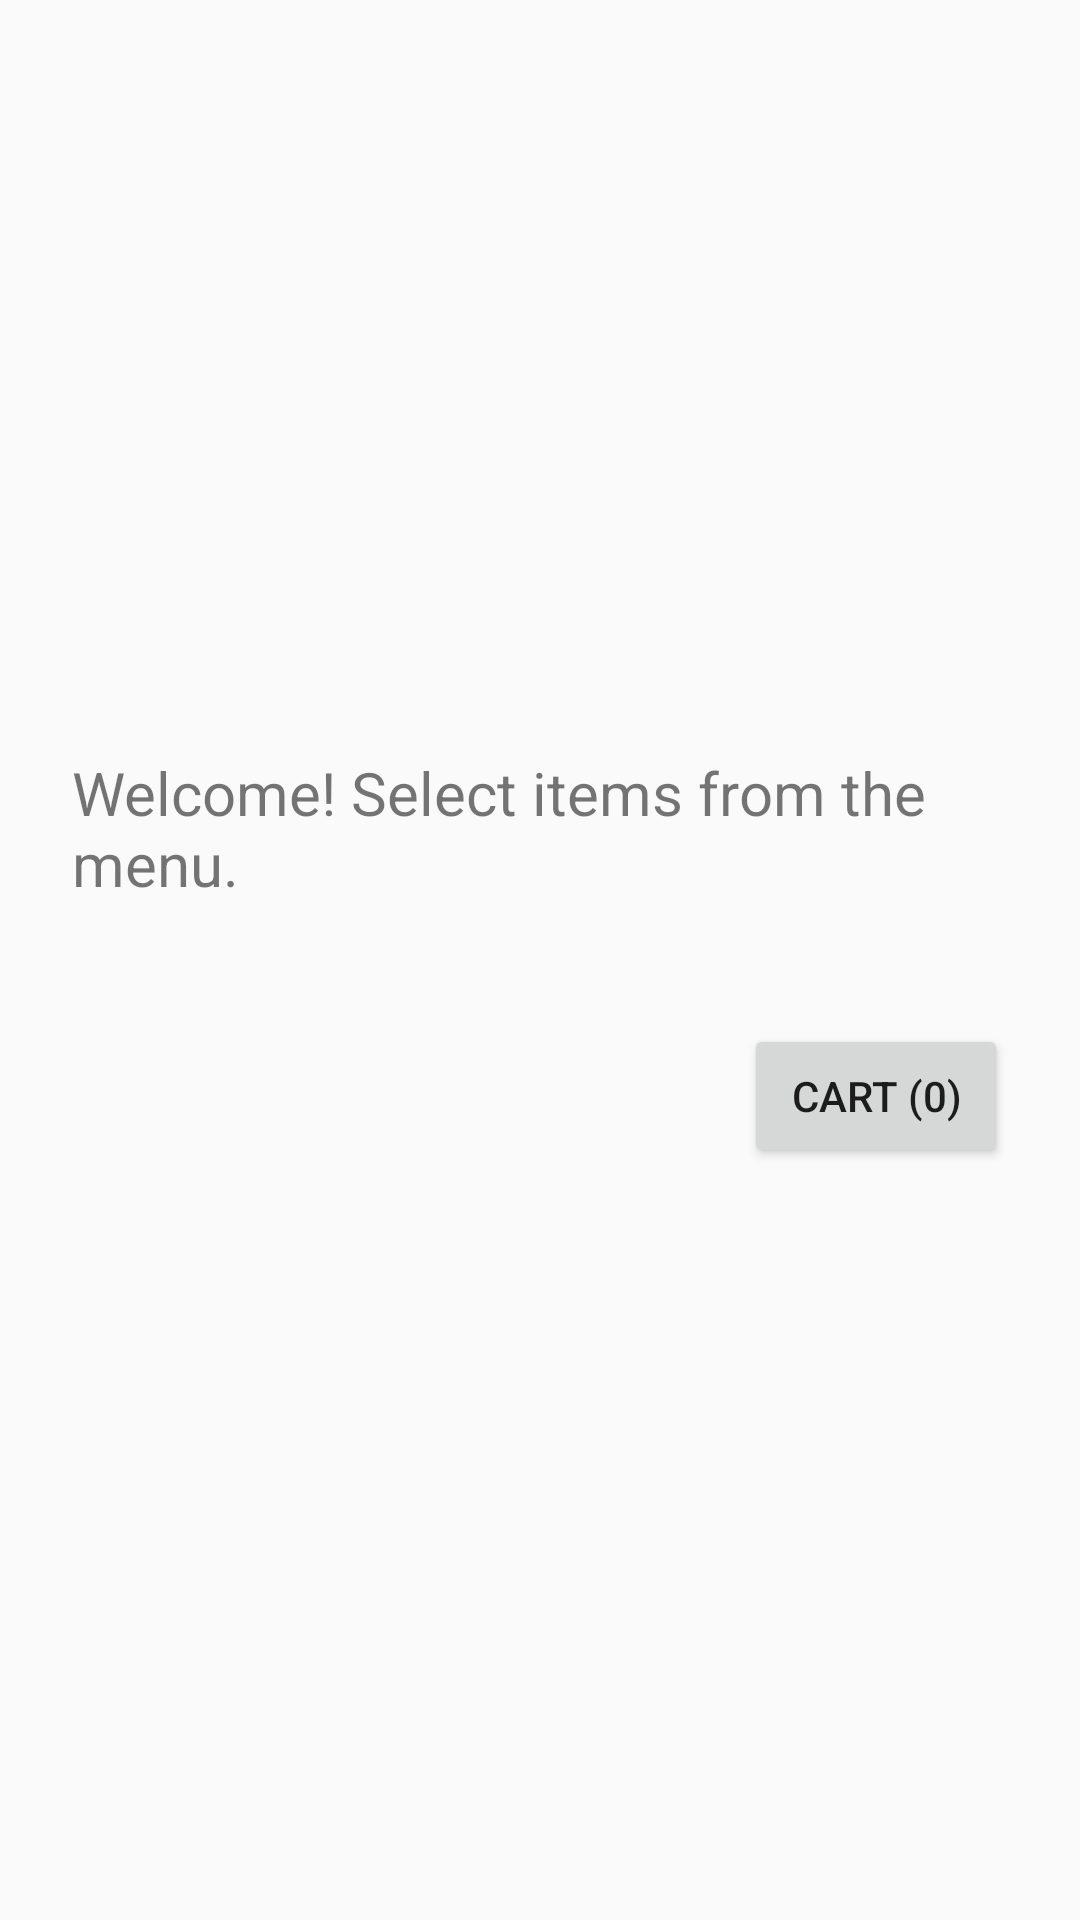

Write the Android layout XML for this screen, with the resource values it uses.
<!-- AndroidManifest.xml: activity theme Theme.AppCompat.Light.NoActionBar -->
<!-- res/layout/activity_main.xml -->
<LinearLayout
    xmlns:android="http://schemas.android.com/apk/res/android"
    android:layout_width="match_parent"
    android:layout_height="match_parent"
    android:orientation="vertical"
    android:padding="24dp"
    android:gravity="center">

    <TextView
        android:id="@+id/textWelcome"
        android:layout_width="wrap_content"
        android:layout_height="wrap_content"
        android:text="Welcome! Select items from the menu."
        android:textSize="20sp"
        android:layout_gravity="center"/>

    <ListView
        android:id="@+id/listViewMenu"
        android:layout_width="match_parent"
        android:layout_height="wrap_content"
        android:layout_marginTop="16dp"/>

    <Button
        android:id="@+id/buttonCart"
        android:layout_width="wrap_content"
        android:layout_height="wrap_content"
        android:text="Cart (0)"
        android:layout_gravity="end"
        android:layout_marginTop="24dp"/>
</LinearLayout>
<!-- resources referenced by this layout -->
<resources>

</resources>
